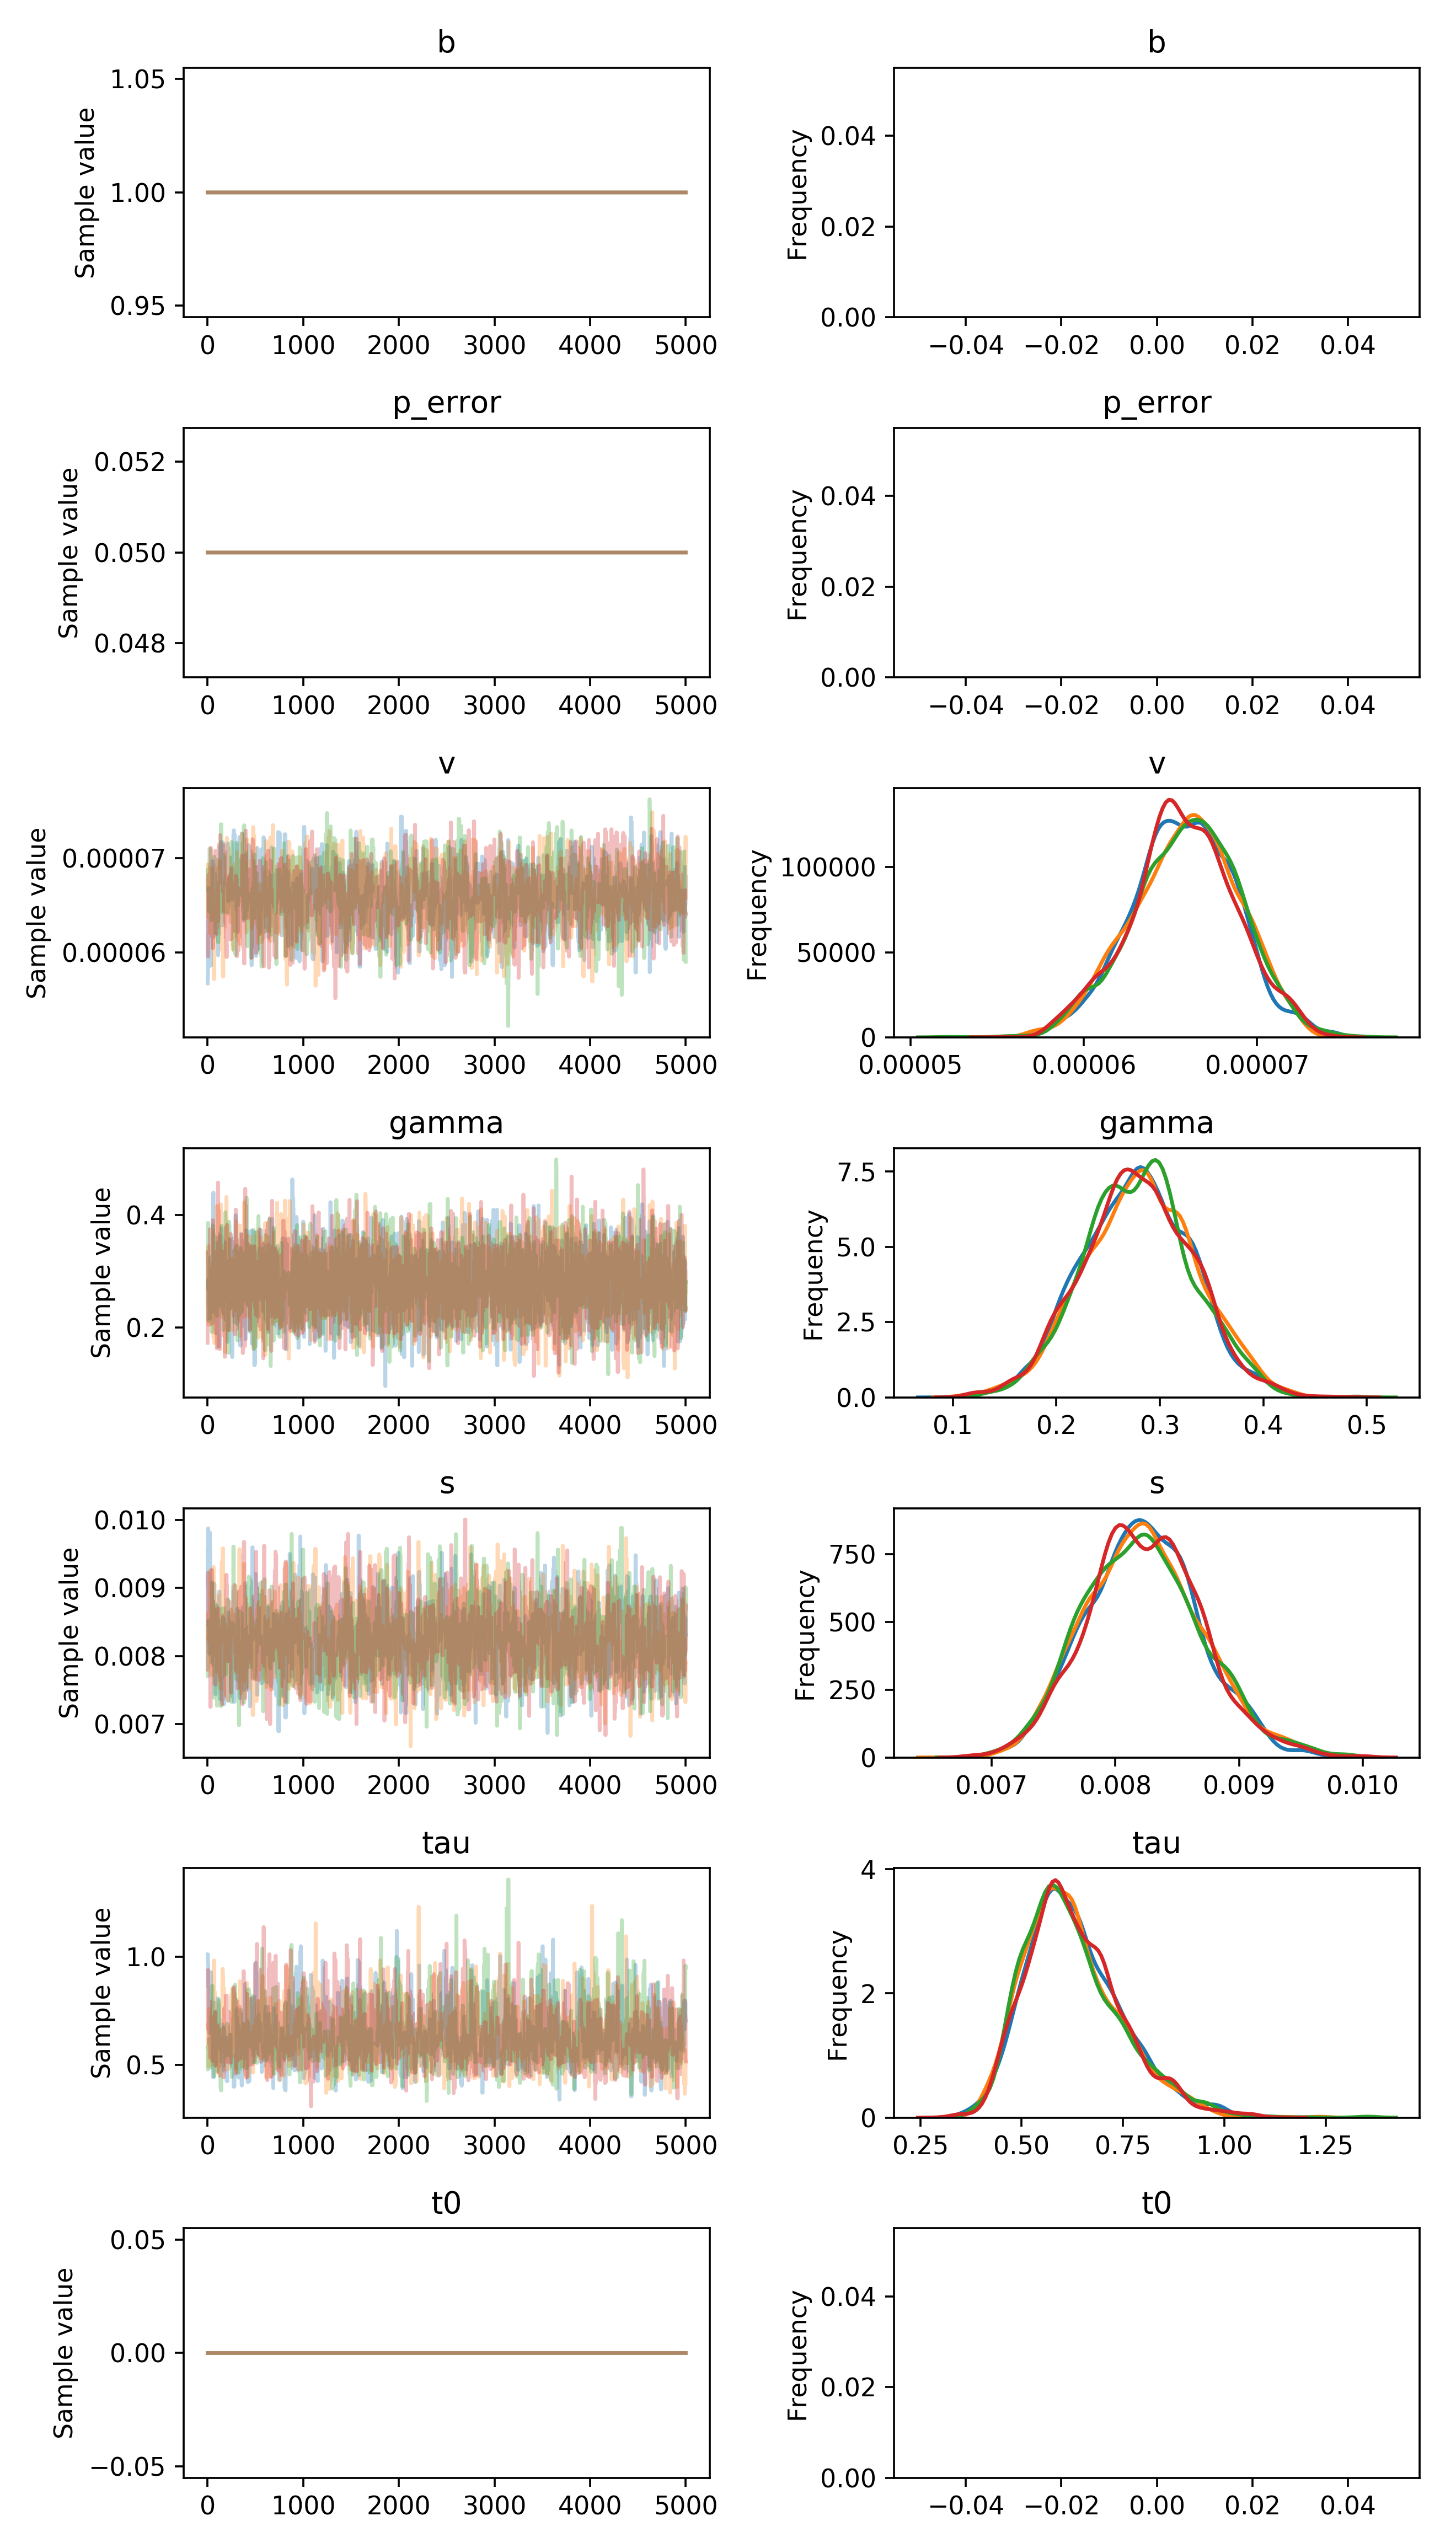

The file beside this chart, header and first rows:
, b, p_error, v__0_0, gamma__0_0, s__0_0, tau__0_0, t0__0_0
0, 1.0, 0.05, 5.6722773021226095e-05, 0.2798, 0.009566, 1.011, 0.0
1, 1.0, 0.05, 5.742057140815425e-05, 0.2798, 0.009566, 1.011, 0.0
2, 1.0, 0.05, 5.742057140815425e-05, 0.2798, 0.009022, 1.011, 0.0
3, 1.0, 0.05, 5.742057140815425e-05, 0.2798, 0.009022, 1.011, 0.0
4, 1.0, 0.05, 6.173596574835176e-05, 0.2798, 0.009022, 0.97, 0.0
5, 1.0, 0.05, 6.193316466715412e-05, 0.2669, 0.009878, 0.97, 0.0
6, 1.0, 0.05, 6.193316466715412e-05, 0.2669, 0.009878, 0.97, 0.0
7, 1.0, 0.05, 6.0103340008898854e-05, 0.2669, 0.009517, 0.97, 0.0
8, 1.0, 0.05, 6.0103340008898854e-05, 0.2853, 0.008452, 0.8608, 0.0
9, 1.0, 0.05, 6.522010876218165e-05, 0.2853, 0.008452, 0.8644, 0.0
10, 1.0, 0.05, 6.685968799161694e-05, 0.2853, 0.008452, 0.8644, 0.0
11, 1.0, 0.05, 5.84664999251564e-05, 0.2853, 0.008452, 0.8644, 0.0
12, 1.0, 0.05, 6.17698735054584e-05, 0.2853, 0.008452, 0.8763, 0.0
13, 1.0, 0.05, 6.133085448904941e-05, 0.2853, 0.008452, 0.8763, 0.0
14, 1.0, 0.05, 6.133085448904941e-05, 0.2853, 0.008452, 0.8763, 0.0
15, 1.0, 0.05, 6.133085448904941e-05, 0.2853, 0.008452, 0.6467, 0.0
16, 1.0, 0.05, 6.164034987573483e-05, 0.2853, 0.008452, 0.6467, 0.0
17, 1.0, 0.05, 6.164034987573483e-05, 0.2853, 0.008452, 0.7116, 0.0
18, 1.0, 0.05, 6.164034987573483e-05, 0.2853, 0.008855, 0.7116, 0.0
19, 1.0, 0.05, 6.007200324882381e-05, 0.2853, 0.008446, 0.7573, 0.0
20, 1.0, 0.05, 6.007200324882381e-05, 0.2158, 0.008032, 0.7042, 0.0
21, 1.0, 0.05, 6.007200324882381e-05, 0.2158, 0.008032, 0.7042, 0.0
22, 1.0, 0.05, 6.007200324882381e-05, 0.2158, 0.009818, 0.8766, 0.0
23, 1.0, 0.05, 6.007200324882381e-05, 0.2158, 0.009818, 0.8766, 0.0
24, 1.0, 0.05, 5.876878828401552e-05, 0.2168, 0.009818, 0.8766, 0.0
25, 1.0, 0.05, 5.876878828401552e-05, 0.2168, 0.009565, 0.8766, 0.0
26, 1.0, 0.05, 5.876878828401552e-05, 0.2841, 0.009565, 0.928, 0.0
27, 1.0, 0.05, 5.876878828401552e-05, 0.3249, 0.009568, 0.928, 0.0
28, 1.0, 0.05, 6.0068031210967114e-05, 0.3249, 0.008628, 0.928, 0.0
29, 1.0, 0.05, 6.0068031210967114e-05, 0.3249, 0.008628, 0.928, 0.0
30, 1.0, 0.05, 6.0068031210967114e-05, 0.3249, 0.008628, 0.928, 0.0
31, 1.0, 0.05, 5.860291960041292e-05, 0.3249, 0.008628, 0.928, 0.0
32, 1.0, 0.05, 5.860291960041292e-05, 0.3249, 0.008336, 0.928, 0.0
33, 1.0, 0.05, 5.860291960041292e-05, 0.3249, 0.008362, 0.928, 0.0
34, 1.0, 0.05, 5.860291960041292e-05, 0.3249, 0.008801, 0.928, 0.0
35, 1.0, 0.05, 5.860291960041292e-05, 0.3249, 0.008801, 0.928, 0.0
36, 1.0, 0.05, 6.314068379931818e-05, 0.3218, 0.008801, 0.8079, 0.0
37, 1.0, 0.05, 6.314068379931818e-05, 0.3218, 0.008801, 0.8079, 0.0
38, 1.0, 0.05, 6.314068379931818e-05, 0.3218, 0.008801, 0.8079, 0.0
39, 1.0, 0.05, 6.314068379931818e-05, 0.3218, 0.009018, 0.8079, 0.0
40, 1.0, 0.05, 6.264898931551117e-05, 0.2598, 0.009018, 0.8079, 0.0
41, 1.0, 0.05, 6.264898931551117e-05, 0.2598, 0.008568, 0.7042, 0.0
42, 1.0, 0.05, 6.264898931551117e-05, 0.2598, 0.008568, 0.7042, 0.0
43, 1.0, 0.05, 6.264898931551117e-05, 0.2912, 0.008052, 0.7042, 0.0
44, 1.0, 0.05, 6.161441903320917e-05, 0.2912, 0.008052, 0.7042, 0.0
45, 1.0, 0.05, 6.372272246272849e-05, 0.2912, 0.008052, 0.7042, 0.0
46, 1.0, 0.05, 6.372272246272849e-05, 0.2912, 0.008052, 0.7538, 0.0
47, 1.0, 0.05, 6.372272246272849e-05, 0.2912, 0.008178, 0.7538, 0.0
48, 1.0, 0.05, 6.372272246272849e-05, 0.2992, 0.008178, 0.7538, 0.0
49, 1.0, 0.05, 6.884371415934e-05, 0.2992, 0.008178, 0.6584, 0.0
50, 1.0, 0.05, 6.966208308976238e-05, 0.2992, 0.008178, 0.6584, 0.0
51, 1.0, 0.05, 6.966208308976238e-05, 0.2524, 0.008147, 0.6584, 0.0
52, 1.0, 0.05, 6.966208308976238e-05, 0.2524, 0.008089, 0.6584, 0.0
53, 1.0, 0.05, 6.966208308976238e-05, 0.2524, 0.008089, 0.6584, 0.0
54, 1.0, 0.05, 6.966208308976238e-05, 0.2274, 0.008089, 0.6584, 0.0
55, 1.0, 0.05, 6.736679555046333e-05, 0.261, 0.008089, 0.6584, 0.0
56, 1.0, 0.05, 6.736679555046333e-05, 0.261, 0.007868, 0.6584, 0.0
57, 1.0, 0.05, 6.736679555046333e-05, 0.3192, 0.007868, 0.442, 0.0
58, 1.0, 0.05, 6.931787146599133e-05, 0.4097, 0.007868, 0.442, 0.0
59, 1.0, 0.05, 6.931787146599133e-05, 0.4199, 0.007868, 0.442, 0.0
... 19,940 more rows
